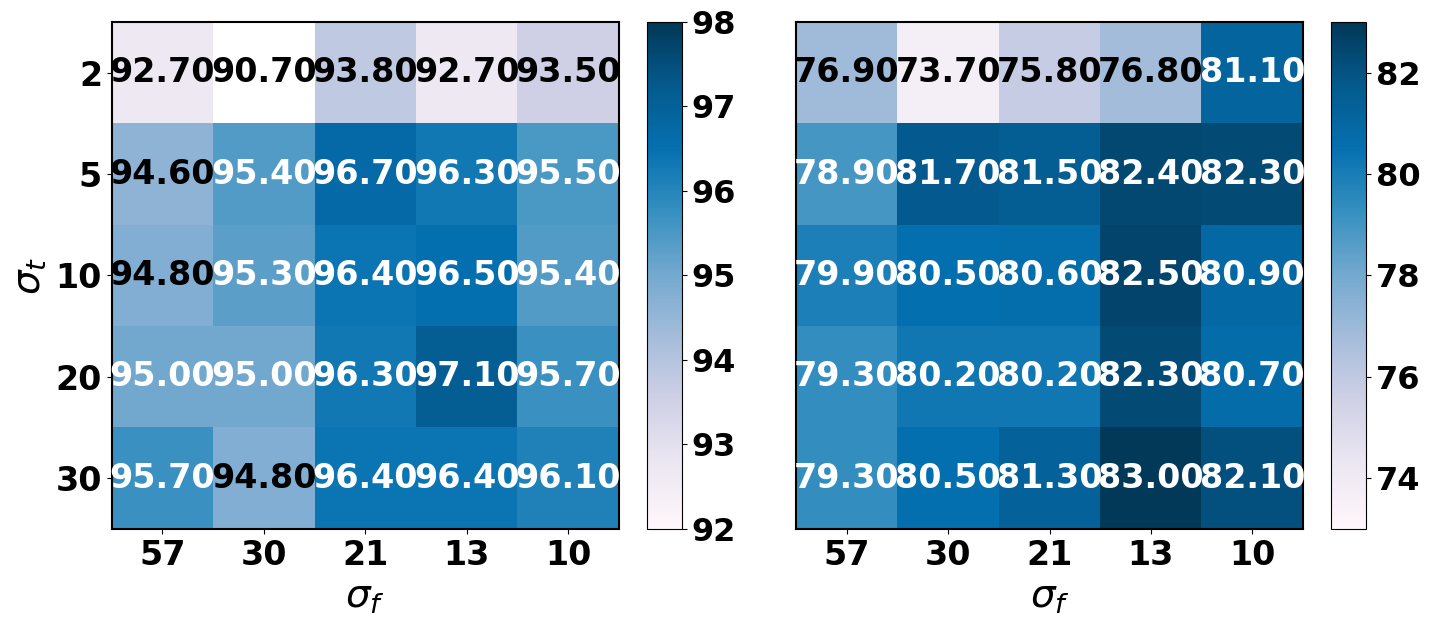
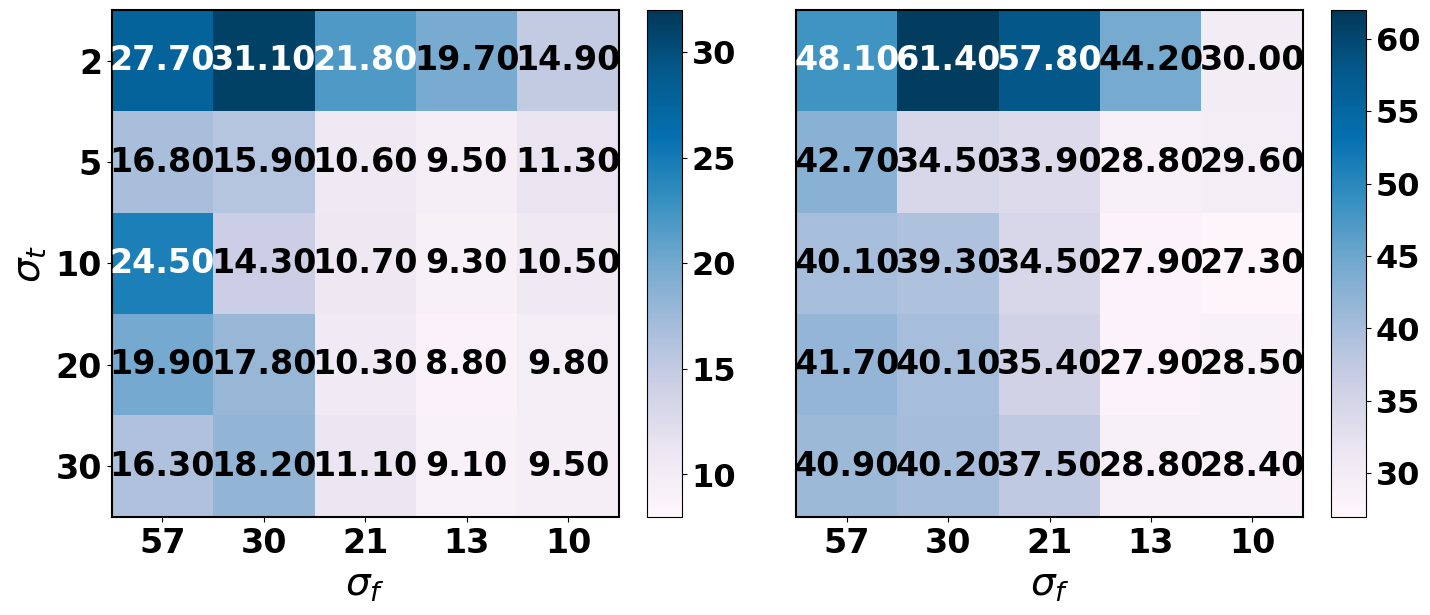

Python code for these plots, in order:
from matplotlib import pyplot as plt
from matplotlib import font_manager
import seaborn as sns
import matplotlib.colors as mcolors
import numpy as np
import pandas as pd
import matplotlib.cm as cm

def draw_heat_w(axes_l, fig, dataf, vmin, vmax, is_left=True):
    font = {'family': 'Times New Roman', 'weight': 'bold'}

    cmap = cm.get_cmap('PuBu').copy()
    cmap.set_under(color='white', alpha=0.0)  
    cmap.set_over(color='blue', alpha=0.2)  
    cmap.set_bad(color='red', alpha=0)      
    if is_left:
        axes_l.set_ylabel(r'$\sigma_t$', fontsize=28)
        datalist_shortname = ["2", "5", "10", "20", "30"]
        axes_l.set_yticks(range(len(datalist_shortname)))
        axes_l.set_yticklabels(datalist_shortname, fontsize=24, fontdict=font)
    else:
        axes_l.set_ylabel('')
        axes_l.set_yticks([])

    axes_l.set_xlabel(r'$\sigma_f$', fontsize=28)
    axes_l.set_xticks([0, 1, 2, 3, 4])
    axes_l.set_xticklabels([57, 30, 21, 13, 10], fontsize=24, fontdict=font)

    for edge, spine in axes_l.spines.items():
        spine.set_visible(True)
        spine.set_linewidth(1.5)
        spine.set_edgecolor('black')

    norm = mcolors.Normalize(vmin=vmin, vmax=vmax)  
    mid_point = (vmin+vmax)/2
    im = axes_l.imshow(dataf, cmap=cmap, norm=norm, aspect=1.0)

    for m in range(dataf.shape[0]):
        for n in range(dataf.shape[1]):
            value = dataf[m, n]
            text_color = "black" if value < mid_point else "white"
            text_value = f'{value:.2f}' if not np.isnan(value) else '-'
            axes_l.text(n, m, text_value, ha='center', va='center', color=text_color, fontsize=24, fontdict=font)

    cax = fig.add_axes([axes_l.get_position().x1+0.02,   
                         axes_l.get_position().y0,        
                         0.025,                             
                         axes_l.get_position().height])    
    clb = fig.colorbar(im, cax=cax)
    for l in clb.ax.yaxis.get_ticklabels():
        l.set_family('Times New Roman')
        l.set_fontweight('bold')
        l.set_fontsize(23)
    clb.update_ticks()

raw_acc_mnist = '''92.7	90.7	93.8	92.7	93.5
94.6	95.4	96.7	96.3	95.5
94.8	95.3	96.4	96.5	95.4
95	95	96.3	97.1	95.7
95.7	94.8	96.4	96.4	96.1'''
raw_acc_fmnist = '''76.9	73.7	75.8	76.8	81.1
78.9	81.7	81.5	82.4	82.3
79.9	80.5	80.6	82.5	80.9
79.3	80.2	80.2	82.3	80.7
79.3	80.5	81.3	83	82.1'''
raw_fid_mnist = '''27.7	31.1	21.8	19.7	14.9
16.8	15.9	10.6	9.5	11.3
24.5	14.3	10.7	9.3	10.5
19.9	17.8	10.3	8.8	9.8
16.3	18.2	11.1	9.1	9.5'''
raw_fid_fmnist = '''48.1	61.4	57.8	44.2	30
42.7	34.5	33.9	28.8	29.6
40.1	39.3	34.5	27.9	27.3
41.7	40.1	35.4	27.9	28.5
40.9	40.2	37.5	28.8	28.4'''

acc_mnist = np.array([raw_acc_mnist_i.split('\t') for raw_acc_mnist_i in raw_acc_mnist.split('\n')], dtype='float')
acc_fmnist = np.array([raw_acc_mnist_i.split('\t') for raw_acc_mnist_i in raw_acc_fmnist.split('\n')], dtype='float')
fid_mnist = np.array([raw_acc_mnist_i.split('\t') for raw_acc_mnist_i in raw_fid_mnist.split('\n')], dtype='float')
fid_fmnist = np.array([raw_acc_mnist_i.split('\t') for raw_acc_mnist_i in raw_fid_fmnist.split('\n')], dtype='float')

fig = plt.figure(figsize=(14, 6))
axes = fig.subplots(1, 2)
print(np.min(acc_mnist), np.max(acc_mnist))
plt.tight_layout(rect=[0, 0, 0.9, 1])
plt.subplots_adjust(wspace=0.35)
draw_heat_w(axes[0], fig, acc_mnist, 92, 98, is_left=True)
draw_heat_w(axes[1], fig, acc_fmnist, 73, 83, is_left=False)
fig.savefig("hm_acc.png", bbox_inches='tight')
fig.savefig("hm_acc.pdf", bbox_inches='tight')

fig = plt.figure(figsize=(14, 6))
axes = fig.subplots(1, 2)
plt.tight_layout(rect=[0, 0, 0.9, 1])
plt.subplots_adjust(wspace=0.35)
print(np.min(fid_mnist), np.max(fid_mnist))
draw_heat_w(axes[0], fig, fid_mnist, 8, 32, is_left=True)
draw_heat_w(axes[1], fig, fid_fmnist, 27, 62, is_left=False)
fig.savefig("hm_fid.png", bbox_inches='tight')
fig.savefig("hm_fid.pdf", bbox_inches='tight')